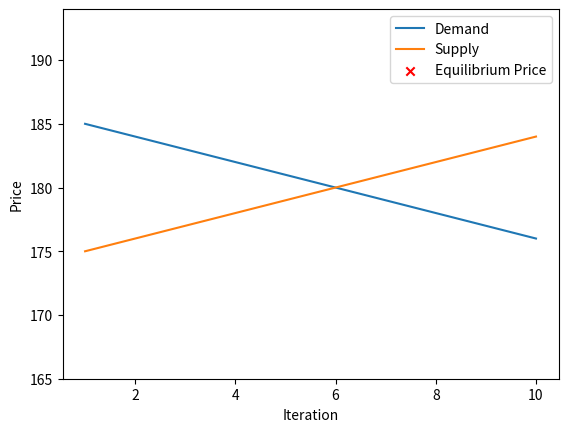

The script that saved this image:
import matplotlib.pyplot as plt

def main():
    i_values = []
    P_values = []
    Q_values = []
    S_values = []

    Q, S, dp, sp, ds, ss, P = 0, 0, 0, 0, 0, 0, 0
    dp=195
    ds=1
    sp=165
    ss=-1
    P=10

    # print("Enter the value of demand price (dp):")
    # dp = float(input())
    # print("Enter the value of demand slope (ds):")
    # ds = float(input())
    # print("Enter the value of supply price (sp):")
    # sp = float(input())
    # print("Enter the value of supply slope (ss):")
    # ss = float(input())
    # print("Enter the value of initial price (P):")
    # P = float(input())

    for _ in range(1, 11):
        Q = dp - (ds * P)
        S = sp - (ss * P)
        P += 1

        i_values.append(_)
        P_values.append(P)
        Q_values.append(Q)
        S_values.append(S)

        if Q == S:
            print("Equilibrium Price is =", P)

    # Plotting
    # print(i_values,Q_values,S_values,P_values)
    plt.ylim(min(S_values)-10, max(S_values)+10)
    plt.plot(i_values, Q_values, label='Demand')
    plt.plot(i_values, S_values, label='Supply')
    plt.scatter(i_values, P_values, color='red', marker='x', label='Equilibrium Price')
    plt.xlabel('Iteration')
    plt.ylabel('Price')
    plt.legend()
    plt.show()

if __name__ == "__main__":
    main()
